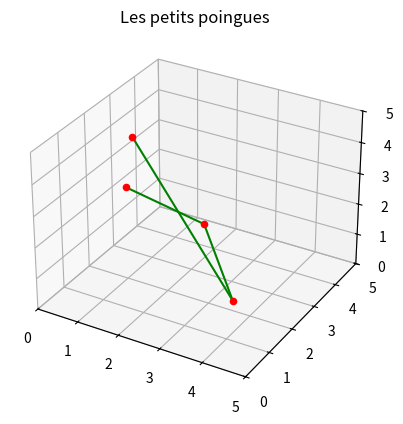

Write Python code to recreate this figure.
from mpl_toolkits import mplot3d
import numpy as np
import matplotlib.pyplot as plt

fig = plt.figure() 

# Définir l'axe 3D
ax = plt.axes(projection='3d')

# Définir les limites pour que les axes partent de 0
ax.set_xlim3d(0, 5)
ax.set_ylim3d(0, 5)
ax.set_zlim3d(0, 5)

# Données des points 
points = ((0.8439, 2.5321, 4.2142), (3.532, 2.1024, 0.2314), (1.4, 4.6, 0.2), (1, 2, 3))

# Ajout des deux points
for i in points:
    ax.scatter3D(i[0], i[1], i[2], color='red', label='point rouge')


# Ajout du segment entre les points
for i in range(len(points) - 1):  # Parcourt jusqu'à l'avant-dernier point
    x = [points[i][0], points[i + 1][0]]
    y = [points[i][1], points[i + 1][1]]
    z = [points[i][2], points[i + 1][2]]
    ax.plot3D(x, y, z, color='green', label=f'segment{i}')

# Ajout d'un titre et d'une légende
ax.set_title('Les petits poingues')
plt.show()


